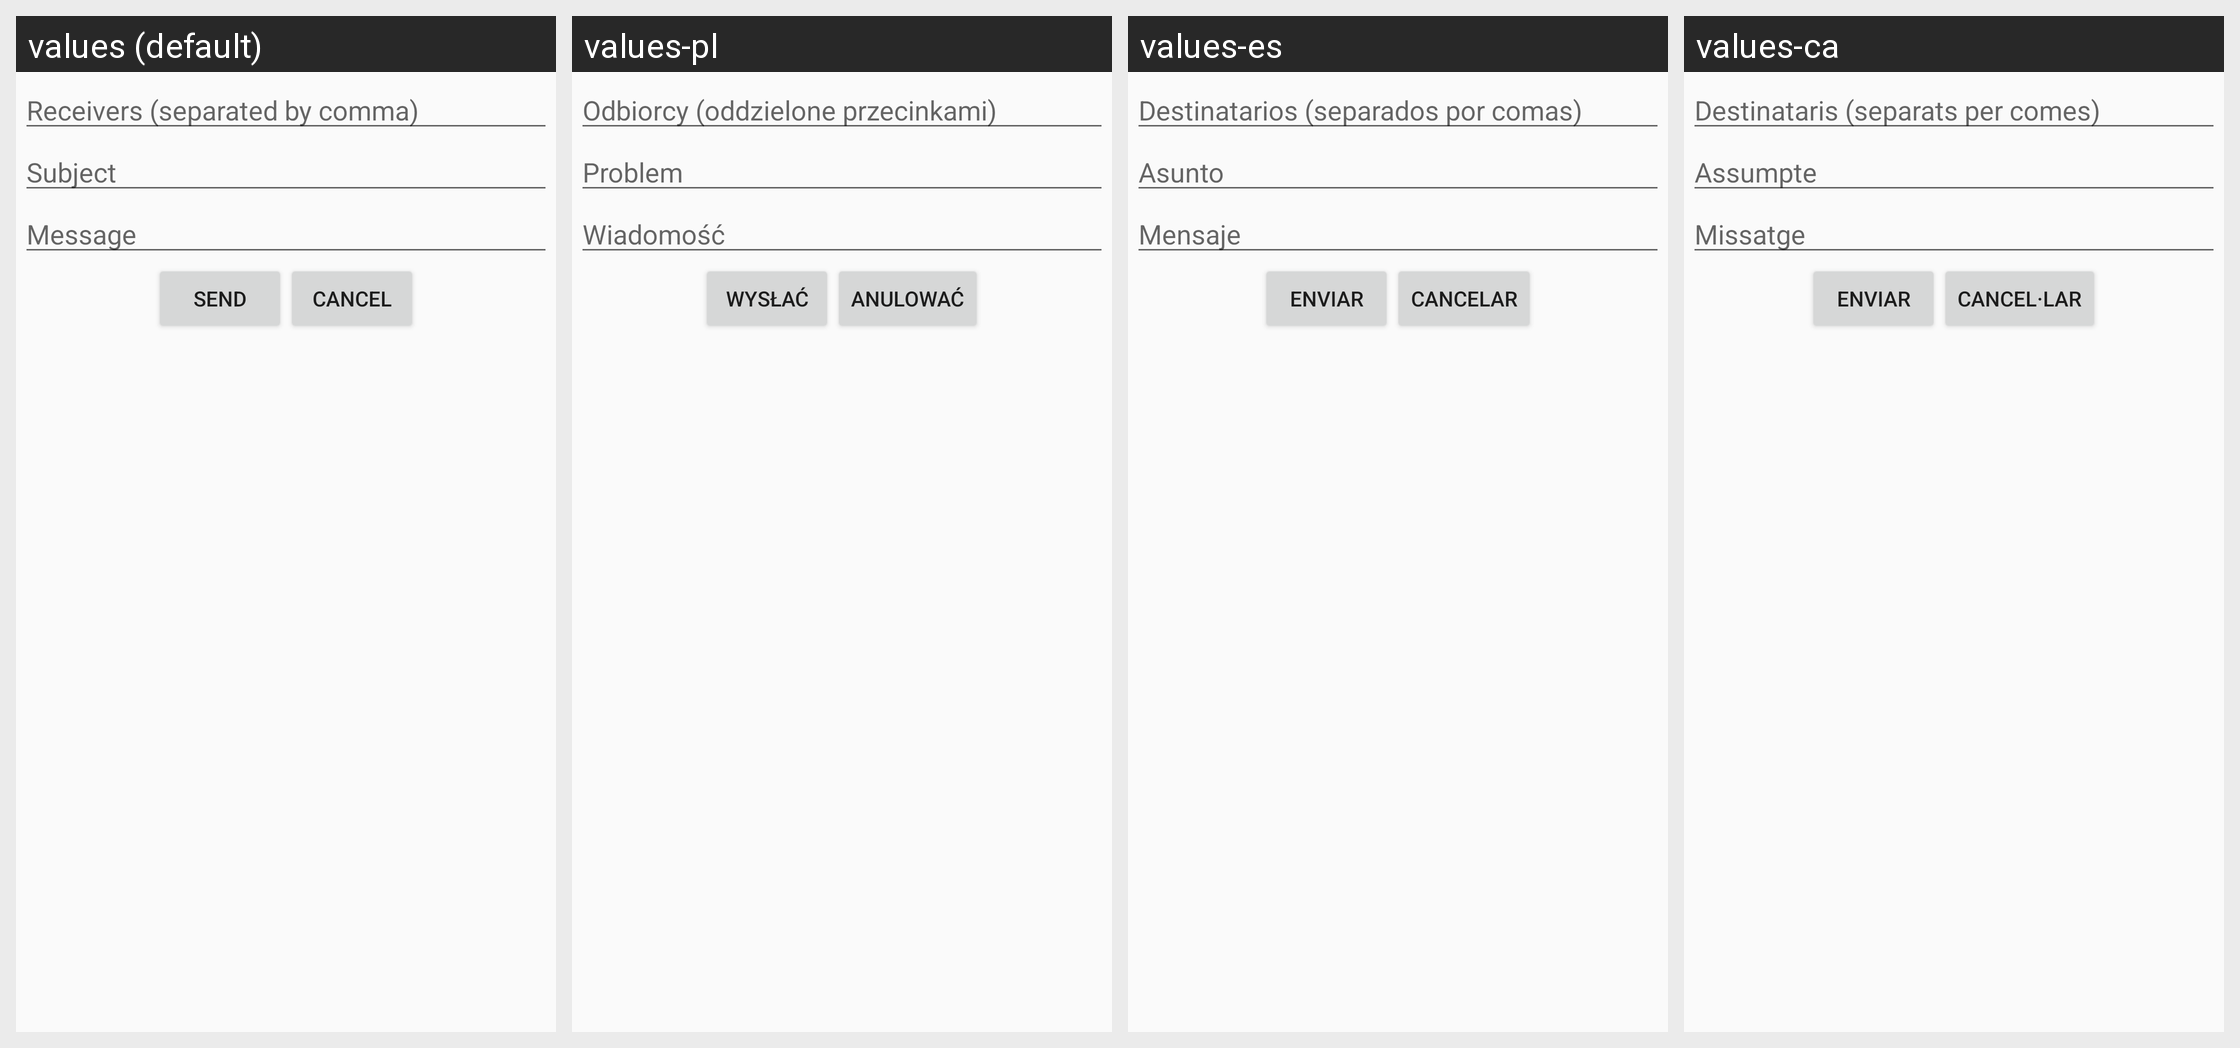

The same Android screen rendered under several of its app's locales, left to right. List the strings drawn on it with the default value and each locale's translation.
Android screen res/layout/dialog_messages.xml rendered under 4 locales, left to right: values (default), values-pl, values-es, values-ca. Device: Nexus 5 (rendered at 1080×1920; each locale shown at half size, 540×960, under a caption strip naming it); theme Theme.AppCompat.Light.
Other locales in the repository, not shown: values-de, values-fr, values-it, values-pt.
Strings drawn on this screen, with the default value and each locale's value (text and hints the layout hard-codes, and strings that could not be matched under every locale, appear in the picture but are not listed):

message_receivers_title
  values: Receivers (separated by comma)
  values-pl: Odbiorcy (oddzielone przecinkami)
  values-es: Destinatarios (separados por comas)
  values-ca: Destinataris (separats per comes)

message_subject_title
  values: Subject
  values-pl: Problem
  values-es: Asunto
  values-ca: Assumpte

message_body_title
  values: Message
  values-pl: Wiadomość
  values-es: Mensaje
  values-ca: Missatge

sendMsg
  values: Send
  values-pl: Wysłać
  values-es: Enviar
  values-ca: Enviar

cancelMsg
  values: Cancel
  values-pl: Anulować
  values-es: Cancelar
  values-ca: Cancel·lar
